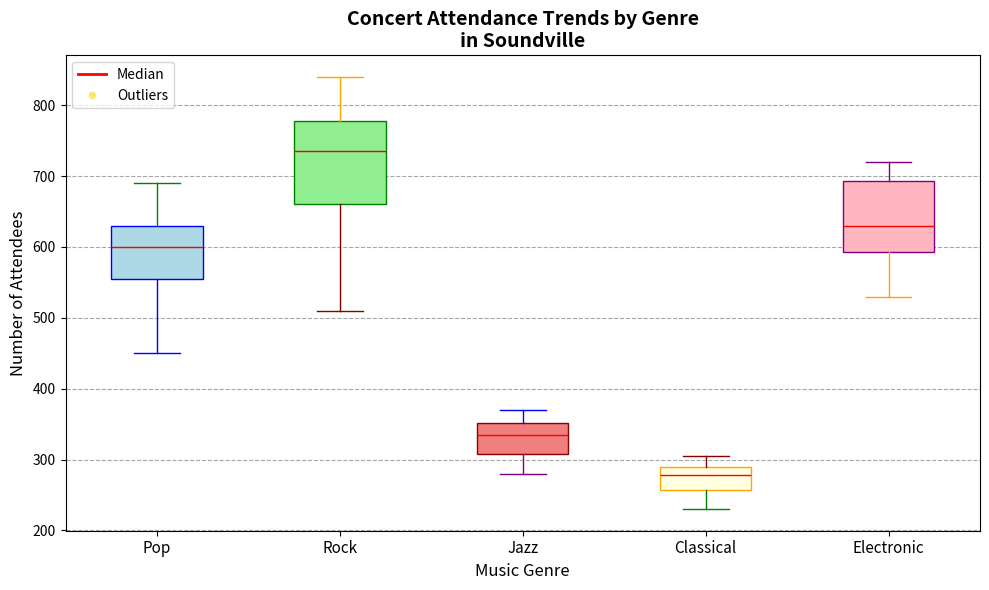

This chart was generated by the following Python code:
import matplotlib.pyplot as plt

genres = ['Pop', 'Rock', 'Jazz', 'Classical', 'Electronic']
attendance_data = {
    'Pop': [480, 570, 450, 590, 670, 620, 540, 660, 610, 620, 690, 560],
    'Rock': [750, 580, 810, 760, 800, 510, 720, 710, 840, 770, 600, 680],
    'Jazz': [320, 355, 290, 330, 340, 360, 310, 350, 280, 300, 370, 340],
    'Classical': [240, 305, 250, 290, 270, 285, 260, 230, 295, 275, 280, 290],
    'Electronic': [680, 710, 550, 700, 620, 610, 570, 720, 640, 600, 690, 530]
}

data = [attendance_data[genre] for genre in genres]

color_assignments = [
    {'facecolor': 'lightblue', 'color': 'blue'},
    {'facecolor': 'lightgreen', 'color': 'green'},
    {'facecolor': 'lightcoral', 'color': 'darkred'},
    {'facecolor': 'lightyellow', 'color': 'orange'},
    {'facecolor': 'lightpink', 'color': 'purple'}
]

fig, ax = plt.subplots(figsize=(10, 6))

box = ax.boxplot(data, patch_artist=True, notch=False, vert=True)

for patch, color in zip(box['boxes'], color_assignments):
    patch.set_facecolor(color['facecolor'])
    patch.set_edgecolor(color['color'])

for whisker, color in zip(box['whiskers'], color_assignments*2):
    whisker.set_color(color['color'])

for cap, color in zip(box['caps'], color_assignments*2):
    cap.set_color(color['color'])

for median in box['medians']:
    median.set_color('red')

for flier in box['fliers']:
    flier.set(markerfacecolor='gold', marker='o', markersize=6, alpha=0.6)

ax.set_title('Concert Attendance Trends by Genre\nin Soundville', fontsize=14, fontweight='bold')
ax.set_xlabel('Music Genre', fontsize=12)
ax.set_ylabel('Number of Attendees', fontsize=12)
ax.set_xticks(range(1, len(genres) + 1))
ax.set_xticklabels(genres, fontsize=11)

ax.yaxis.grid(True, linestyle='--', which='major', color='gray', alpha=0.7)

handles = [plt.Line2D([0], [0], color='red', lw=2, label='Median'),
           plt.Line2D([0], [0], marker='o', color='w', label='Outliers',
                      markerfacecolor='gold', markersize=6, alpha=0.6)]
ax.legend(handles=handles, loc='upper left', fontsize=10)

plt.tight_layout()
plt.show()
